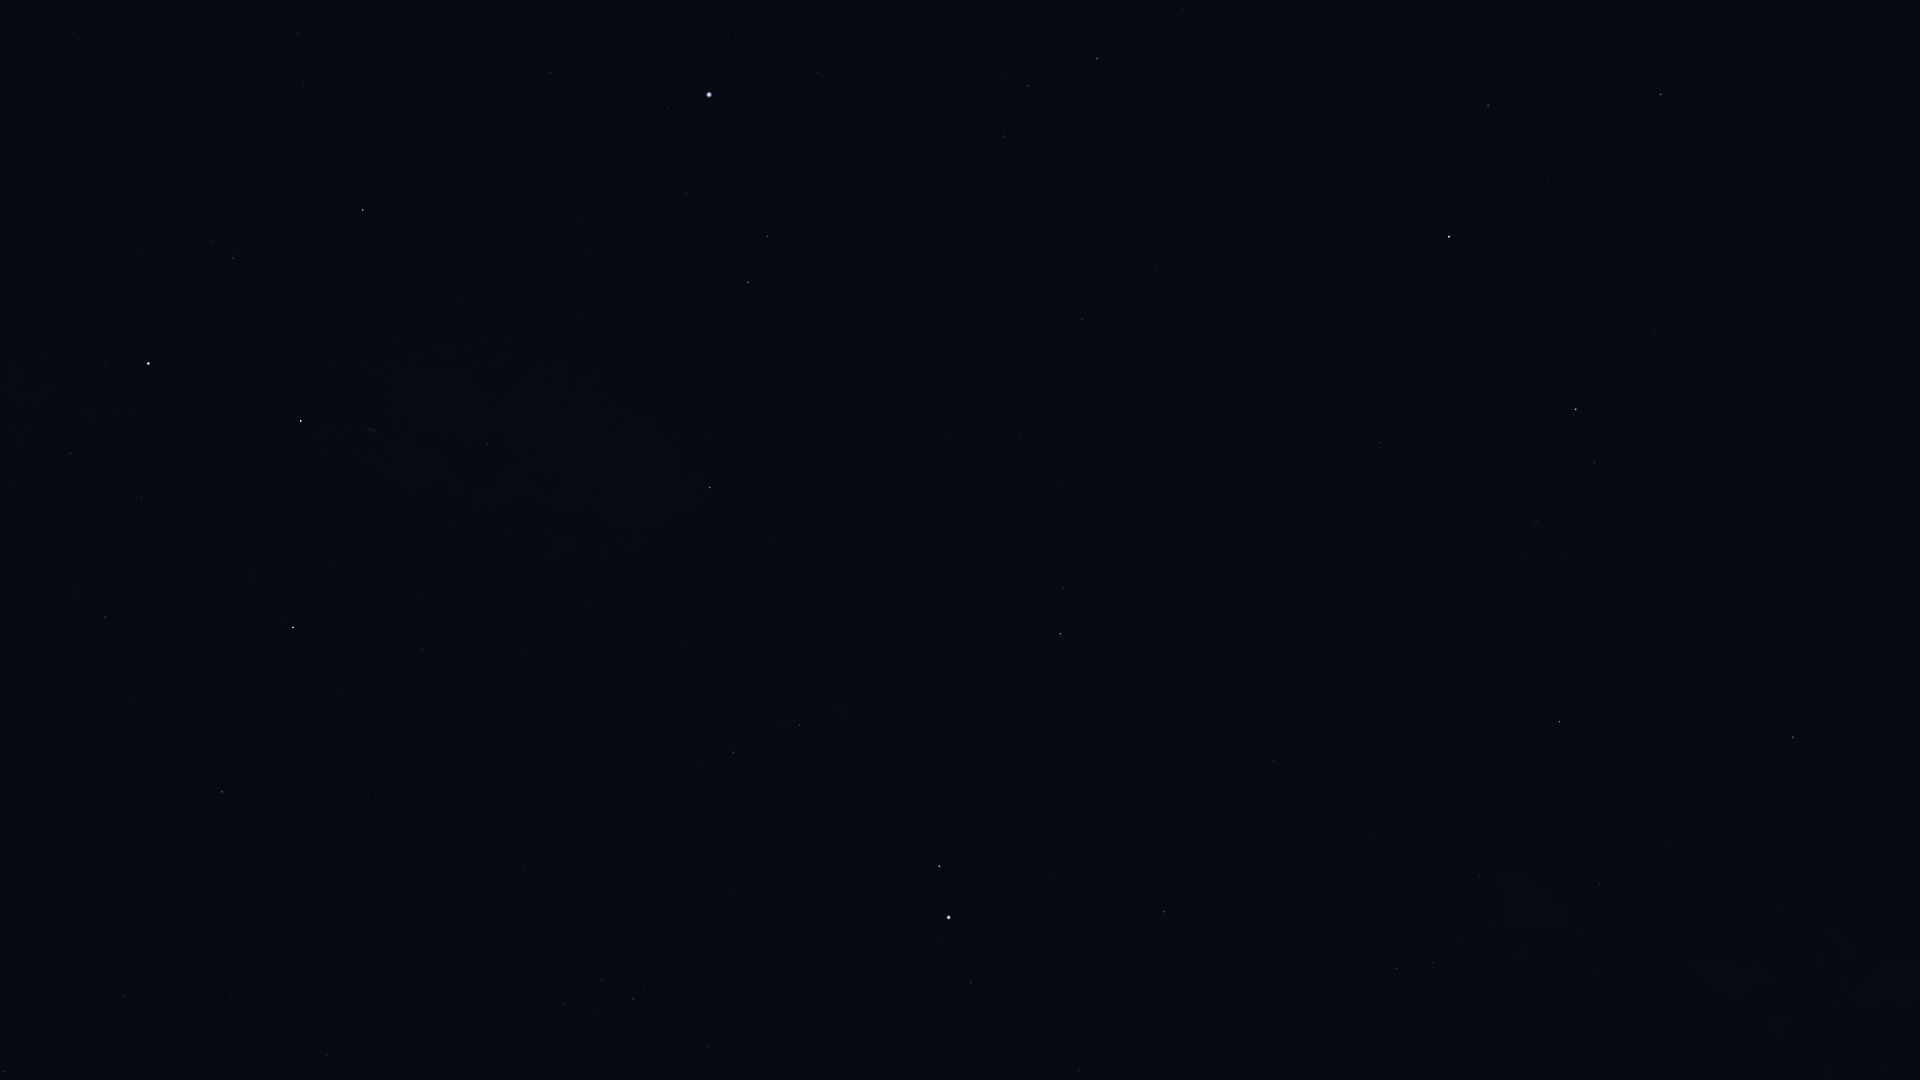

Source data for this figure (header and first rows):
Star_ID, Name, X, Y
82651, Mahsati, 1619, 32
83000, HIP 83000, 1661, 94
84345, Rasalgethi, 1488, 105
85693, Maasym, 1183, 9
86032, Rasalhague, 1449, 237
86742, Cebalrai, 1576, 409
86974, HIP 86974, 1097, 58
87933, HIP 87933, 1028, 86
88048, HIP 88048, 1793, 737
88670, HIP 88670, 1732, 745
88794, HIP 88794, 1004, 136
90004, Alasia, 1732, 887
90441, HIP 90441, 1475, 696
90595, HIP 90595, 1750, 972
91117, HIP 91117, 1600, 883
91262, Vega, 709, 95
91852, Xihe, 730, 157
92175, HIP 92175, 1480, 877
92202, HIP 92202, 1497, 895
92420, Sheliak, 767, 236
92791, HIP 92791, 686, 193
92895, Kaveh, 1275, 757
92946, Alya, 1274, 761
93194, Sulafat, 748, 282
93747, Okab, 1061, 634
94481, Aladfar, 578, 222
95771, Anser, 775, 539
95853, HIP 95853, 298, 34
95947, Albireo, 710, 487
96078, Uruk, 901, 700
96757, Sham, 840, 705
96837, HIP 96837, 845, 719
97165, Fawaris, 363, 210
97278, Tarazed, 939, 866
97365, HIP 97365, 800, 725
97649, Altair, 949, 917
97938, Libertas, 940, 940
98036, Alshain, 971, 982
98110, HIP 98110, 488, 444
98337, HIP 98337, 733, 752
98543, HIP 98543, 587, 603
98920, HIP 98920, 697, 767
100453, Sadr, 301, 421
101421, Aldulfin, 708, 1047
101769, Rotanev, 633, 999
101958, Sualocin, 602, 981
102098, Deneb, 148, 363
102488, Aljanah, 293, 627
107310, HIP 107310, 84, 920
107354, HIP 107354, 123, 996
109176, HIP 109176, 4, 1071
